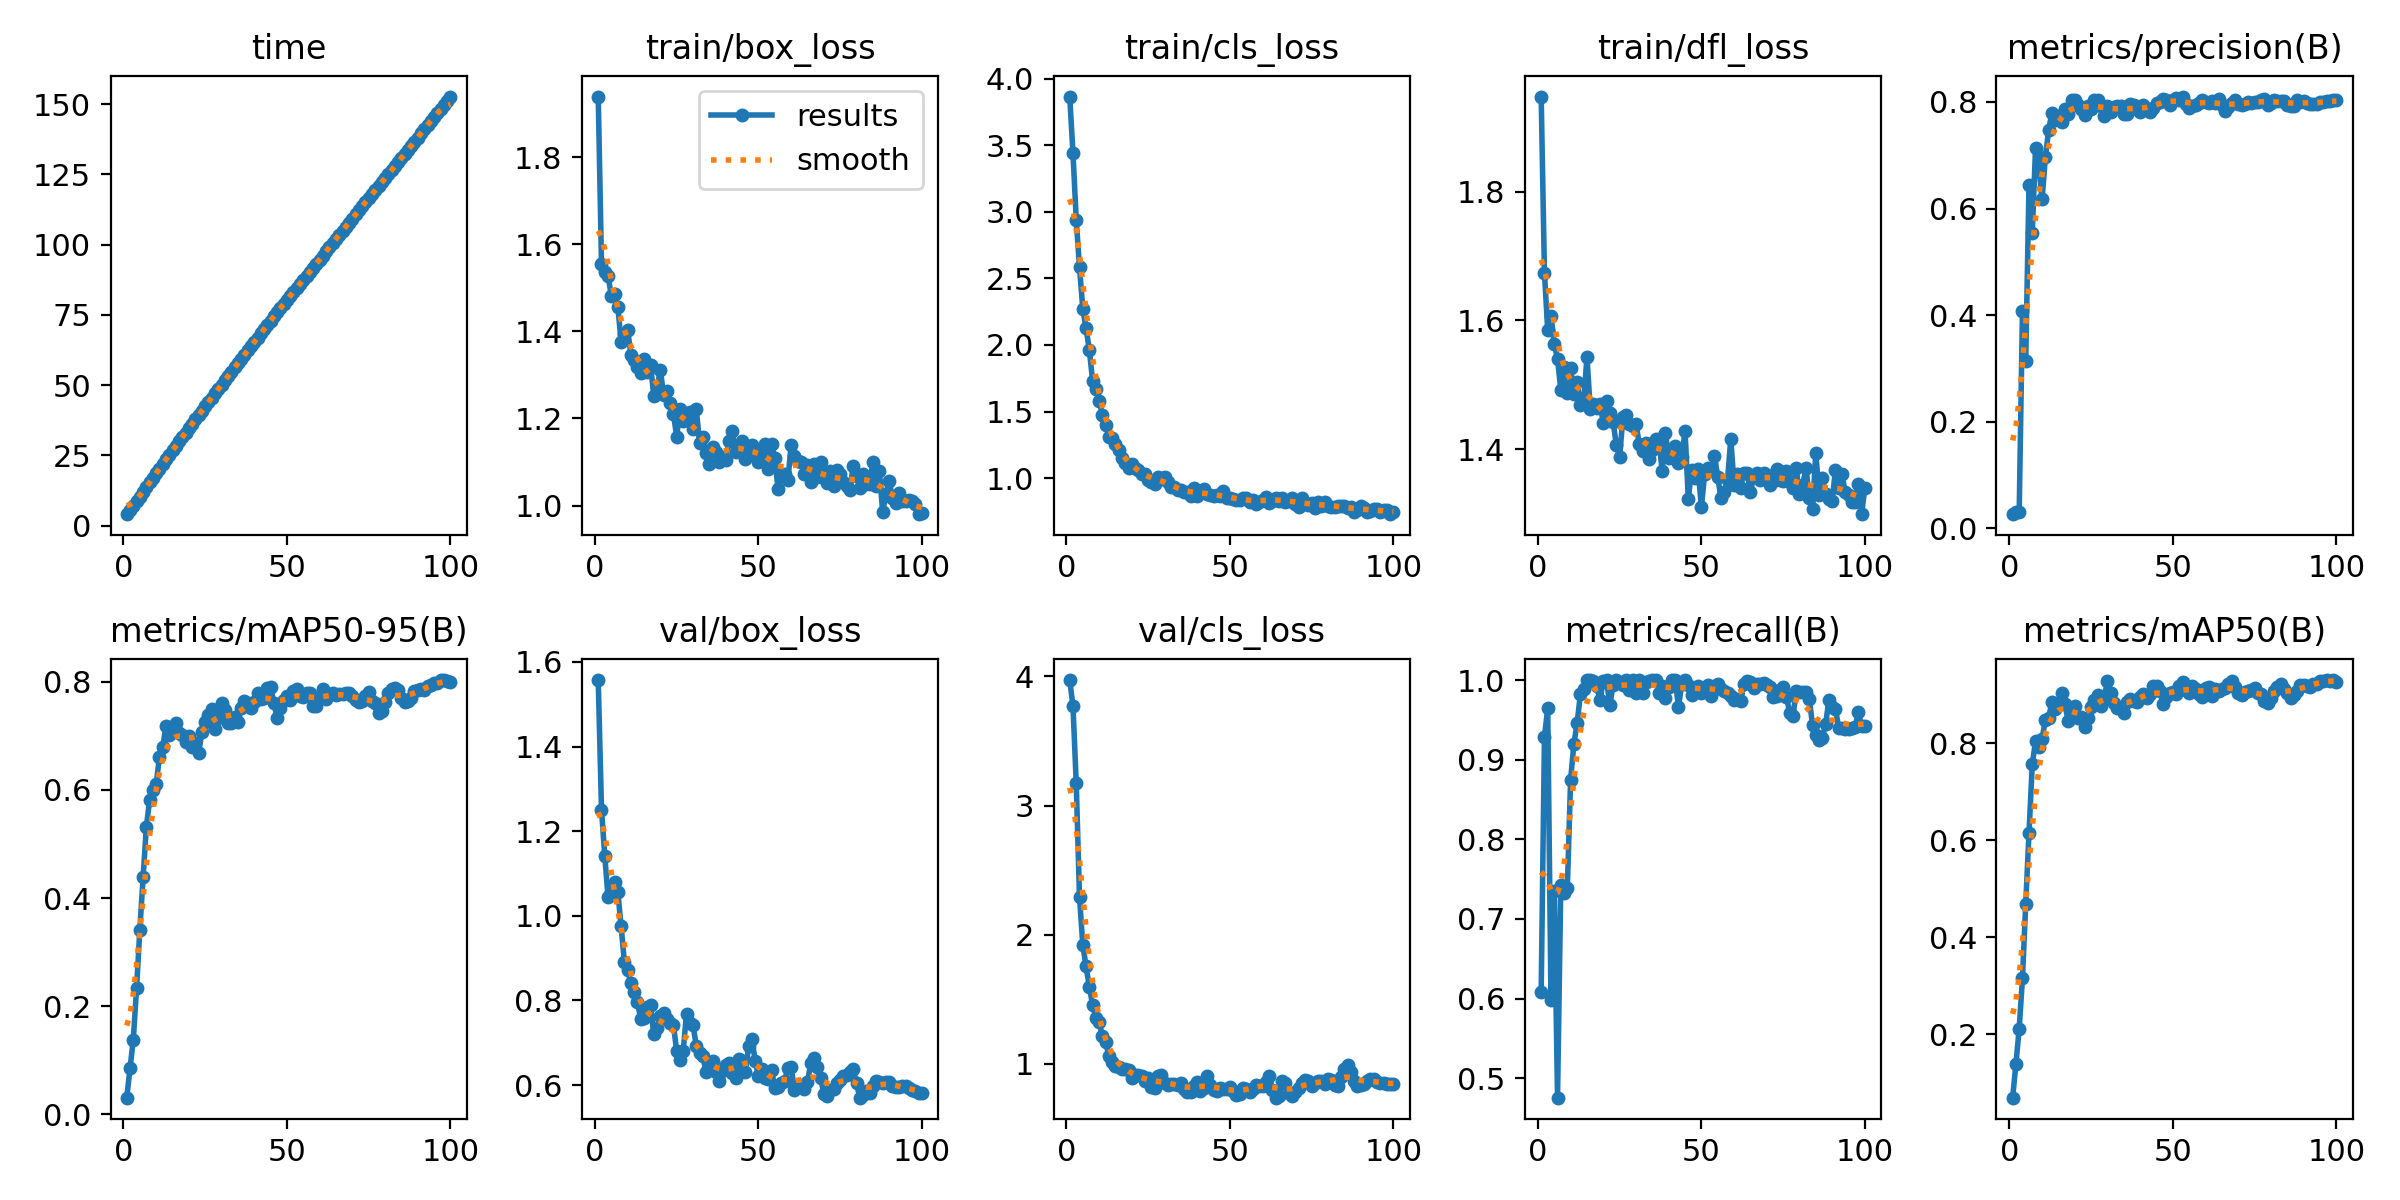

Values plotted in this chart, from the file beside it:
epoch, time, train/box_loss, train/cls_loss, train/dfl_loss, metrics/precision(B), metrics/recall(B), metrics/mAP50(B), metrics/mAP50-95(B), val/box_loss, val/cls_loss, val/dfl_loss, lr/pg0, lr/pg1, lr/pg2
1, 4.034, 1.939, 3.865, 1.948, 0.02652, 0.6086, 0.06859, 0.03055, 1.557, 3.972, 1.684, 0.000325, 0.000325, 0.000325
2, 5.562, 1.555, 3.441, 1.674, 0.03138, 0.9286, 0.1382, 0.08484, 1.251, 3.772, 1.358, 0.0006559, 0.0006559, 0.0006559
3, 7.109, 1.536, 2.937, 1.585, 0.03035, 0.9643, 0.2111, 0.1376, 1.142, 3.172, 1.3, 0.0009802, 0.0009802, 0.0009802
4, 8.668, 1.528, 2.583, 1.608, 0.4075, 0.5986, 0.3151, 0.2332, 1.044, 2.291, 1.349, 0.001213, 0.001213, 0.001213
5, 10.27, 1.482, 2.272, 1.563, 0.3148, 0.7357, 0.4691, 0.3415, 1.057, 1.923, 1.312, 0.0012, 0.0012, 0.0012
6, 11.9, 1.487, 2.125, 1.54, 0.6445, 0.4757, 0.6148, 0.4384, 1.081, 1.755, 1.313, 0.001188, 0.001188, 0.001188
7, 13.61, 1.457, 1.964, 1.492, 0.5532, 0.7423, 0.7563, 0.5319, 1.056, 1.596, 1.34, 0.001176, 0.001176, 0.001176
8, 15.31, 1.375, 1.731, 1.527, 0.7135, 0.7324, 0.8049, 0.5819, 0.9748, 1.457, 1.313, 0.001163, 0.001163, 0.001163
9, 16.97, 1.394, 1.666, 1.487, 0.6802, 0.7387, 0.7931, 0.6006, 0.8911, 1.355, 1.279, 0.001151, 0.001151, 0.001151
10, 18.64, 1.403, 1.58, 1.527, 0.6169, 0.8748, 0.8087, 0.6103, 0.8712, 1.323, 1.287, 0.001139, 0.001139, 0.001139
11, 20.29, 1.346, 1.478, 1.486, 0.6957, 0.9197, 0.8482, 0.6616, 0.84, 1.218, 1.294, 0.001126, 0.001126, 0.001126
12, 21.92, 1.335, 1.401, 1.505, 0.747, 0.9464, 0.852, 0.6796, 0.8187, 1.166, 1.274, 0.001114, 0.001114, 0.001114
13, 23.54, 1.318, 1.311, 1.468, 0.7799, 0.9821, 0.8863, 0.7183, 0.7959, 1.061, 1.24, 0.001102, 0.001102, 0.001102
14, 25.14, 1.304, 1.299, 1.474, 0.7656, 0.9893, 0.8708, 0.7009, 0.7556, 1.017, 1.261, 0.001089, 0.001089, 0.001089
15, 26.74, 1.337, 1.254, 1.543, 0.7735, 1, 0.8816, 0.7067, 0.7579, 0.9858, 1.197, 0.001077, 0.001077, 0.001077
16, 28.33, 1.307, 1.209, 1.463, 0.7618, 1, 0.9045, 0.724, 0.7835, 0.9735, 1.224, 0.001064, 0.001064, 0.001064
17, 29.93, 1.323, 1.154, 1.469, 0.7862, 0.9982, 0.8804, 0.7045, 0.7886, 0.9599, 1.215, 0.001052, 0.001052, 0.001052
18, 31.49, 1.252, 1.114, 1.463, 0.7779, 0.9921, 0.8454, 0.7013, 0.7198, 0.9612, 1.223, 0.00104, 0.00104, 0.00104
19, 33.06, 1.271, 1.078, 1.47, 0.804, 0.9745, 0.8629, 0.6897, 0.7339, 0.9546, 1.251, 0.001027, 0.001027, 0.001027
20, 34.64, 1.312, 1.107, 1.441, 0.8041, 0.9991, 0.8769, 0.6994, 0.7641, 0.8933, 1.218, 0.001015, 0.001015, 0.001015
21, 36.19, 1.253, 1.074, 1.474, 0.7943, 1, 0.8517, 0.6786, 0.7707, 0.9151, 1.213, 0.001002, 0.001002, 0.001002
22, 37.76, 1.264, 1.065, 1.456, 0.7869, 0.9686, 0.855, 0.6861, 0.7571, 0.9112, 1.257, 0.0009901, 0.0009901, 0.0009901
23, 39.33, 1.235, 1.033, 1.442, 0.7763, 0.9942, 0.8341, 0.6691, 0.7465, 0.9041, 1.23, 0.0009778, 0.0009778, 0.0009778
24, 40.88, 1.211, 1.031, 1.406, 0.7921, 1, 0.853, 0.7076, 0.7423, 0.871, 1.276, 0.0009654, 0.0009654, 0.0009654
25, 42.41, 1.158, 0.9897, 1.388, 0.7869, 0.9962, 0.8744, 0.7257, 0.6796, 0.8941, 1.241, 0.000953, 0.000953, 0.000953
26, 43.96, 1.222, 0.9738, 1.45, 0.8035, 0.9939, 0.8903, 0.7378, 0.6601, 0.8192, 1.244, 0.0009406, 0.0009406, 0.0009406
27, 45.51, 1.193, 0.9553, 1.453, 0.8034, 1, 0.9001, 0.7503, 0.6809, 0.8123, 1.23, 0.0009283, 0.0009283, 0.0009283
28, 47.06, 1.196, 1.01, 1.438, 0.7927, 0.987, 0.8772, 0.7123, 0.7689, 0.9075, 1.257, 0.0009159, 0.0009159, 0.0009159
29, 48.59, 1.214, 0.9924, 1.436, 0.7731, 1, 0.8947, 0.7327, 0.7469, 0.9109, 1.227, 0.0009035, 0.0009035, 0.0009035
30, 50.12, 1.175, 1.012, 1.44, 0.7921, 0.9838, 0.9277, 0.7618, 0.7409, 0.8506, 1.223, 0.0008911, 0.0008911, 0.0008911
31, 51.65, 1.222, 0.9737, 1.408, 0.7804, 0.9997, 0.9048, 0.7474, 0.6923, 0.8356, 1.206, 0.0008787, 0.0008787, 0.0008787
32, 53.19, 1.143, 0.935, 1.397, 0.7896, 0.9833, 0.8825, 0.7245, 0.6757, 0.8438, 1.209, 0.0008664, 0.0008664, 0.0008664
33, 54.71, 1.156, 0.9354, 1.409, 0.7923, 0.9976, 0.8723, 0.7246, 0.6679, 0.8458, 1.195, 0.000854, 0.000854, 0.000854
34, 56.25, 1.121, 0.9101, 1.385, 0.7915, 0.9987, 0.8738, 0.7347, 0.6297, 0.8386, 1.204, 0.0008416, 0.0008416, 0.0008416
35, 57.78, 1.096, 0.9107, 1.398, 0.7769, 1, 0.8635, 0.7249, 0.645, 0.8513, 1.217, 0.0008293, 0.0008293, 0.0008293
36, 59.31, 1.134, 0.8939, 1.416, 0.7776, 1, 0.8853, 0.7526, 0.6574, 0.8022, 1.225, 0.0008169, 0.0008169, 0.0008169
37, 60.8, 1.123, 0.8959, 1.415, 0.7958, 0.984, 0.8908, 0.7653, 0.6316, 0.7812, 1.221, 0.0008045, 0.0008045, 0.0008045
38, 62.3, 1.1, 0.8694, 1.366, 0.7946, 0.9931, 0.8881, 0.7604, 0.6084, 0.7839, 1.221, 0.0007921, 0.0007921, 0.0007921
39, 63.8, 1.112, 0.9265, 1.425, 0.7876, 0.9778, 0.8863, 0.7509, 0.6323, 0.8255, 1.21, 0.0007797, 0.0007797, 0.0007797
40, 65.3, 1.104, 0.8693, 1.386, 0.781, 0.9919, 0.8955, 0.7624, 0.6466, 0.8597, 1.21, 0.0007674, 0.0007674, 0.0007674
41, 66.83, 1.148, 0.8904, 1.397, 0.7933, 1, 0.9017, 0.7803, 0.6526, 0.7929, 1.205, 0.000755, 0.000755, 0.000755
42, 68.34, 1.17, 0.9169, 1.404, 0.7864, 1, 0.8941, 0.7682, 0.6276, 0.8168, 1.204, 0.0007426, 0.0007426, 0.0007426
43, 69.85, 1.123, 0.88, 1.378, 0.7803, 0.9667, 0.9015, 0.7695, 0.6161, 0.9067, 1.189, 0.0007302, 0.0007302, 0.0007302
44, 71.36, 1.134, 0.8721, 1.388, 0.7893, 0.995, 0.919, 0.789, 0.6605, 0.8366, 1.189, 0.0007179, 0.0007179, 0.0007179
45, 72.9, 1.149, 0.8684, 1.428, 0.7988, 1, 0.9179, 0.7907, 0.6334, 0.7966, 1.17, 0.0007055, 0.0007055, 0.0007055
46, 74.42, 1.107, 0.8723, 1.322, 0.8007, 0.9937, 0.9089, 0.7617, 0.6318, 0.7899, 1.186, 0.0006931, 0.0006931, 0.0006931
47, 75.91, 1.117, 0.8654, 1.368, 0.8063, 0.9814, 0.8821, 0.7323, 0.6914, 0.8151, 1.203, 0.0006808, 0.0006808, 0.0006808
48, 77.41, 1.138, 0.9006, 1.354, 0.8028, 0.9906, 0.896, 0.7526, 0.709, 0.8078, 1.198, 0.0006684, 0.0006684, 0.0006684
49, 78.87, 1.128, 0.8545, 1.368, 0.7933, 0.9922, 0.9044, 0.7667, 0.6579, 0.8037, 1.19, 0.000656, 0.000656, 0.000656
50, 80.33, 1.101, 0.8486, 1.31, 0.8031, 0.9837, 0.9057, 0.7742, 0.6201, 0.8186, 1.2, 0.0006436, 0.0006436, 0.0006436
51, 81.75, 1.126, 0.8454, 1.361, 0.8064, 0.9914, 0.9014, 0.7662, 0.639, 0.7933, 1.21, 0.0006312, 0.0006312, 0.0006312
52, 83.19, 1.141, 0.84, 1.371, 0.8044, 0.9939, 0.918, 0.7836, 0.616, 0.7618, 1.183, 0.0006189, 0.0006189, 0.0006189
53, 84.64, 1.084, 0.84, 1.368, 0.81, 0.98, 0.9257, 0.7875, 0.6134, 0.7636, 1.175, 0.0006065, 0.0006065, 0.0006065
54, 86.08, 1.141, 0.8523, 1.39, 0.797, 0.9921, 0.9094, 0.7741, 0.6345, 0.8113, 1.171, 0.0005941, 0.0005941, 0.0005941
55, 87.48, 1.11, 0.8483, 1.357, 0.7895, 0.9946, 0.9036, 0.7712, 0.594, 0.8028, 1.182, 0.0005818, 0.0005818, 0.0005818
56, 88.9, 1.037, 0.8178, 1.323, 0.7923, 0.9892, 0.9185, 0.7799, 0.5953, 0.7842, 1.179, 0.0005694, 0.0005694, 0.0005694
57, 90.32, 1.071, 0.833, 1.334, 0.7938, 0.9868, 0.9127, 0.7803, 0.605, 0.8089, 1.171, 0.000557, 0.000557, 0.000557
58, 91.74, 1.073, 0.8075, 1.352, 0.7977, 0.984, 0.9008, 0.7555, 0.6093, 0.8402, 1.177, 0.0005446, 0.0005446, 0.0005446
59, 93.18, 1.058, 0.8231, 1.416, 0.8041, 0.9804, 0.8947, 0.7545, 0.6402, 0.8308, 1.167, 0.0005322, 0.0005322, 0.0005322
60, 94.63, 1.138, 0.8398, 1.343, 0.7997, 0.9752, 0.9139, 0.7707, 0.6437, 0.83, 1.164, 0.0005199, 0.0005199, 0.0005199
... 40 more rows
